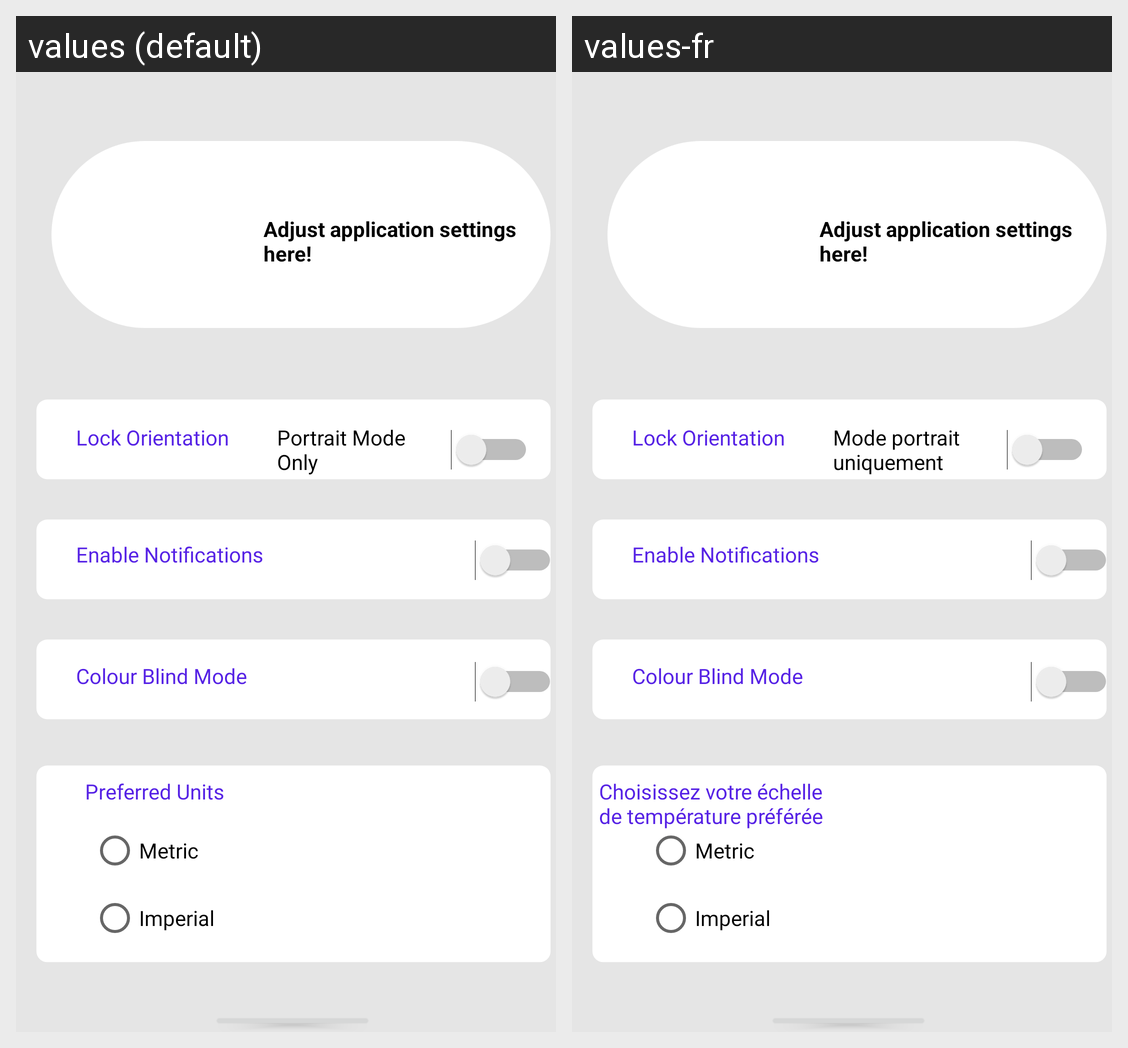

The Android screen above is rendered under two locales of the same app. Produce the string resources it draws, with the default and per-locale values.
Android screen res/layout/setting_fragment.xml rendered under 2 locales, left to right: values (default), values-fr. Device: Nexus 5 (rendered at 1080×1920; each locale shown at half size, 540×960, under a caption strip naming it); theme Theme.CropManagementSystem.
Strings drawn on this screen, with the default value and each locale's value (text and hints the layout hard-codes, and strings that could not be matched under every locale, appear in the picture but are not listed):

lock_orientation
  values: Lock Orientation
  values-fr: Lock Orientation

enable_notifications
  values: Enable Notifications
  values-fr: Enable Notifications

portrait_mode_only
  values: Portrait Mode Only
  values-fr: Mode portrait uniquement

colour_blind_mode
  values: Colour Blind Mode
  values-fr: Colour Blind Mode

celsius
  values: Metric
  values-fr: Metric  [not translated; the default value is used]

fahrenheit
  values: Imperial
  values-fr: Imperial  [not translated; the default value is used]

prefTemp
  values: Preferred Units
  values-fr: Choisissez votre échelle de température préférée

adjust_application_settings_here
  values: Adjust application settings here!
  values-fr: Adjust application settings here!
